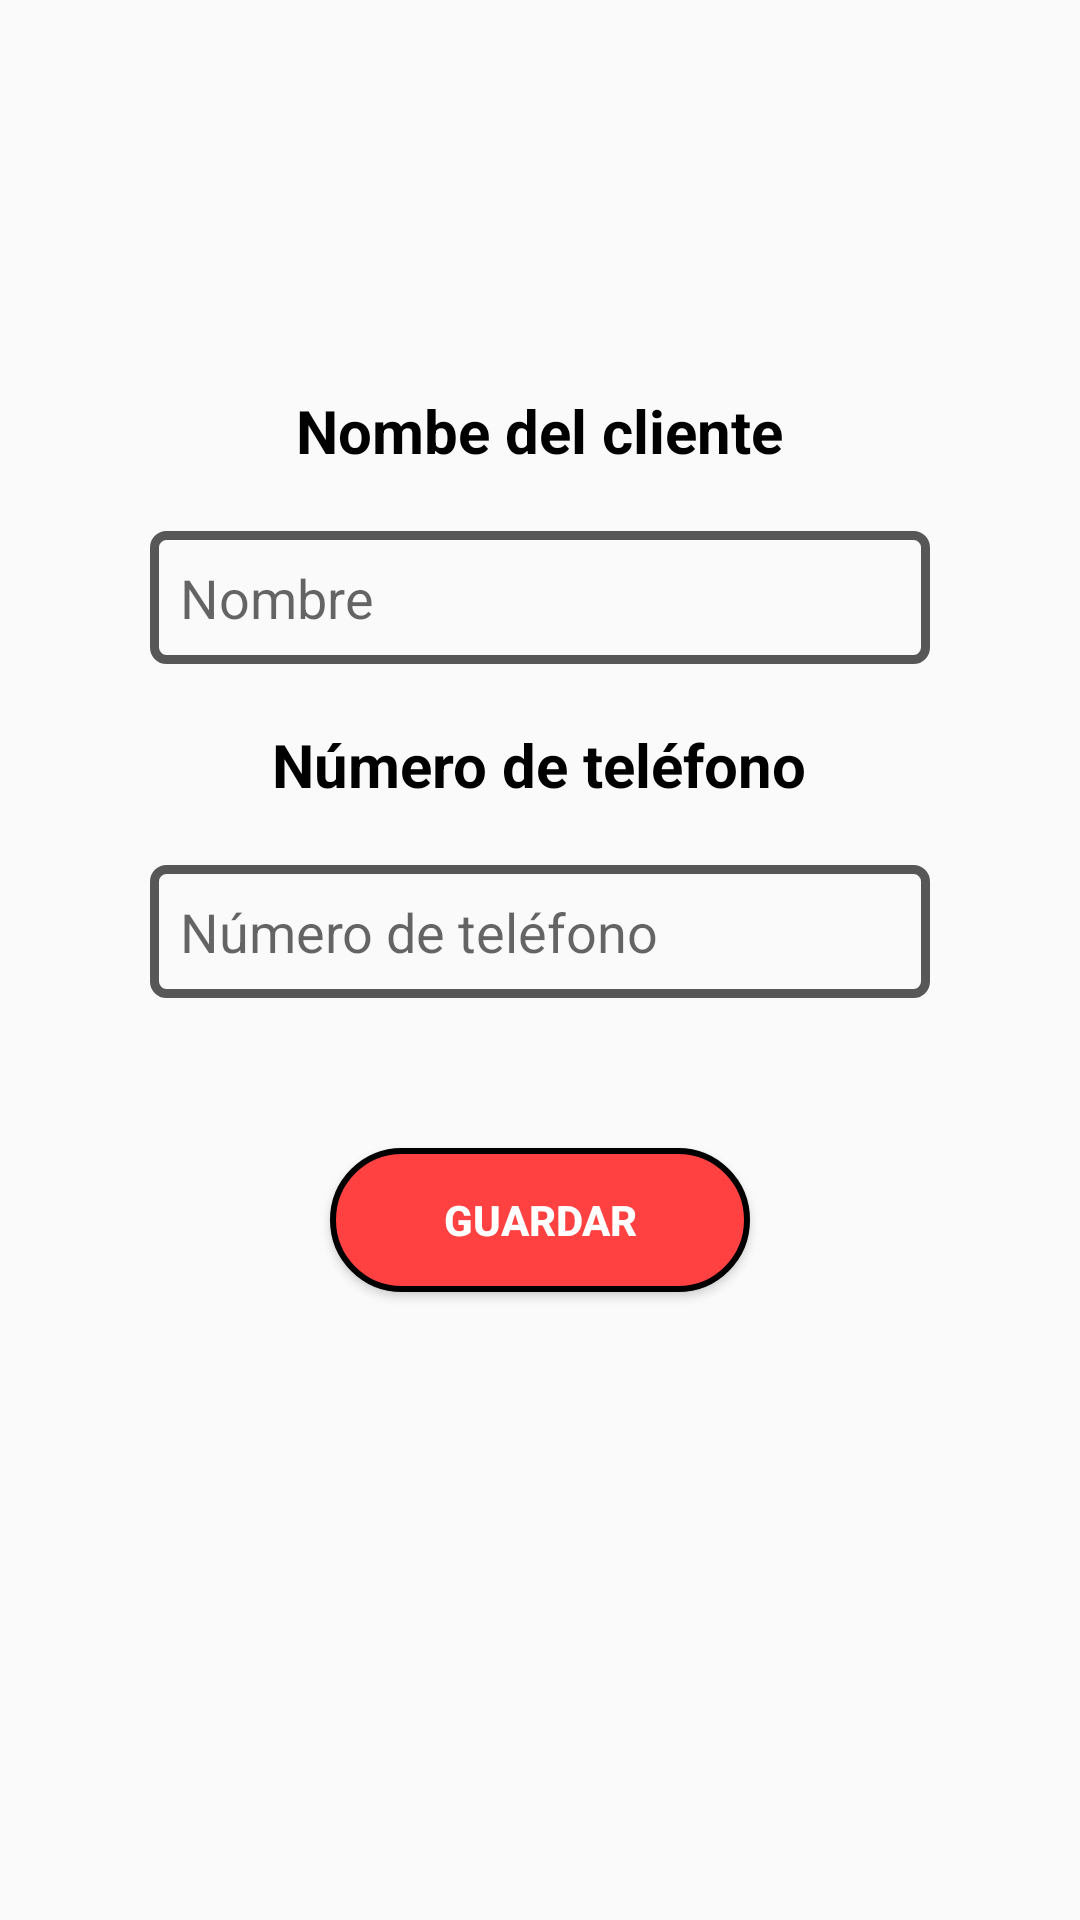

Reconstruct the res/layout file that produces this screen, plus the resources it refers to.
<!-- AndroidManifest.xml: application theme AppTheme -->
<!-- res/layout/fragment_new_client.xml -->
<?xml version="1.0" encoding="utf-8"?>
<FrameLayout xmlns:android="http://schemas.android.com/apk/res/android"
    xmlns:tools="http://schemas.android.com/tools"
    android:layout_width="match_parent"
    android:layout_height="match_parent"
    tools:context=".Fragments.NewClient">

    <ScrollView
        android:id="@+id/scroll"
        android:layout_width="match_parent"
        android:layout_height="match_parent"
        >

        <LinearLayout
            android:id="@+id/linearLayout"
            android:layout_width="match_parent"
            android:layout_height="wrap_content"
            android:orientation="vertical"
            android:gravity="center">

            <ImageView
                android:id="@+id/ic_new_client"
                android:layout_width="wrap_content"
                android:layout_height="wrap_content"
                android:src="@drawable/ic_user_register"
                android:layout_marginTop="80dp"/>

            <TextView
                android:id="@+id/client_name"
                android:layout_width="wrap_content"
                android:layout_height="wrap_content"
                android:layout_marginTop="50dp"
                android:text="@string/client_name"
                android:textColor="@color/black"
                android:textStyle="bold"
                android:textSize="20dp" />


            <EditText
                android:id="@+id/field_name"
                android:layout_width="match_parent"
                android:layout_height="wrap_content"
                android:layout_marginLeft="50dp"
                android:layout_marginRight="50dp"
                android:layout_marginTop="20dp"
                android:hint="@string/name_hint"
                android:background="@drawable/register_field_border"/>

            <TextView
                android:id="@+id/client_phone_number"
                android:layout_width="wrap_content"
                android:layout_height="wrap_content"
                android:text="@string/client_phone_number"
                android:textSize="20dp"
                android:textStyle="bold"
                android:textColor="@color/black"
                android:layout_marginTop="20dp"/>


            <EditText
                android:id="@+id/field_phone_number"
                android:layout_width="match_parent"
                android:layout_height="wrap_content"
                android:layout_marginLeft="50dp"
                android:layout_marginRight="50dp"
                android:layout_marginTop="20dp"
                android:hint="@string/client_phone_number"
                android:background="@drawable/register_field_border"/>

            <Button
                android:id="@+id/save_client"
                android:layout_width="match_parent"
                android:layout_height="wrap_content"
                android:background="@drawable/save_client_button_border"
                android:text="@string/button_save_client"
                android:textColor="@color/white"
                android:textStyle="bold"
                android:layout_marginTop="50dp"
                android:layout_marginLeft="110dp"
                android:layout_marginRight="110dp"
                android:layout_marginBottom="5dp"/>

        </LinearLayout>
    </ScrollView>

</FrameLayout>
<!-- resources referenced by this layout -->
<resources>
  <color name="black">#FF000000</color>
  <color name="white">#FFFFFFFF</color>
  <!-- drawable register_field_border (drawable) -->
  <?xml version="1.0" encoding="utf-8"?>
  <shape
      xmlns:android="http://schemas.android.com/apk/res/android"
      android:shape="rectangle">
  
      <corners
          android:radius="4dp"/>
  
      <padding
          android:left="10dp"
          android:right="10dp"
          android:top="10dp"
          android:bottom="10dp"
          />
  
      <stroke
          android:width="3dp"
          android:color="#A6000000"
          />
  </shape>
  <!-- drawable save_client_button_border (drawable) -->
  <?xml version="1.0" encoding="utf-8"?>
  <shape
      xmlns:android="http://schemas.android.com/apk/res/android"
      android:shape="rectangle">
  
      <corners
          android:radius="100dp"/>
  
      <padding
          android:left="10dp"
          android:right="10dp"
          android:top="10dp"
          android:bottom="10dp"
          />
  
      <solid
          android:color="#FF4141"
          />
  
      <stroke
          android:width="2dp"
          android:color="@color/black"/>
  
  </shape>
  <string name="button_save_client">Guardar</string>
  <string name="client_name">Nombe del cliente</string>
  <string name="client_phone_number">Número de teléfono</string>
  <string name="name_hint">Nombre</string>
  <style name="AppTheme" parent="Theme.AppCompat.Light.DarkActionBar">
          
          <item name="windowActionBar">false</item>
          <item name="windowNoTitle">true</item>
      </style>
</resources>
